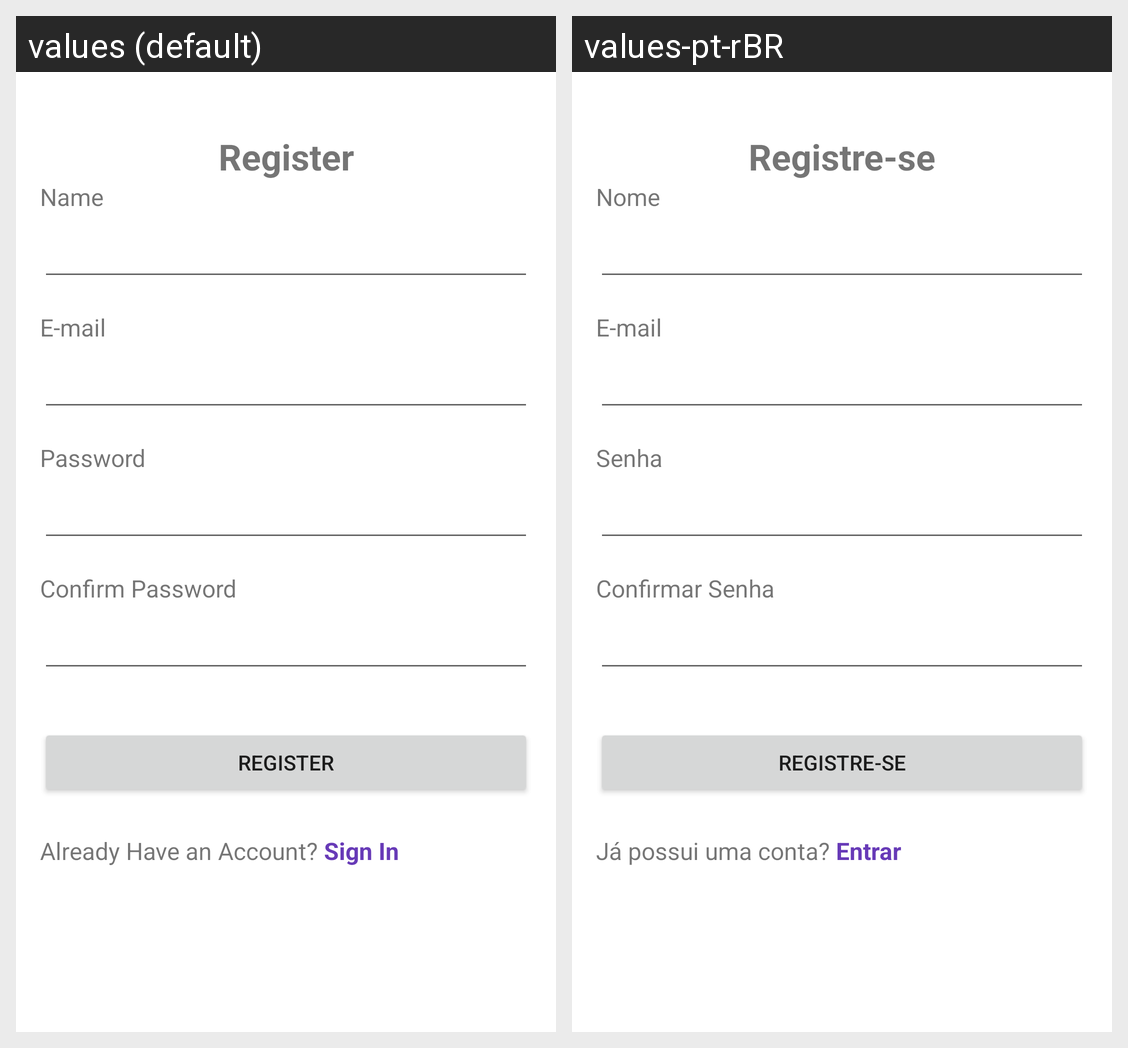

The Android screen above is rendered under two locales of the same app. Produce the string resources it draws, with the default and per-locale values.
Android screen res/layout/fragment_register.xml rendered under 2 locales, left to right: values (default), values-pt-rBR. Device: Nexus 5 (rendered at 1080×1920; each locale shown at half size, 540×960, under a caption strip naming it); theme Theme.SuperTrivia.
Strings drawn on this screen, with the default value and each locale's value (text and hints the layout hard-codes, and strings that could not be matched under every locale, appear in the picture but are not listed):

register
  values: Register
  values-pt-rBR: Registre-se

confirm_password
  values: Confirm Password
  values-pt-rBR: Confirmar Senha

email
  values: E-mail
  values-pt-rBR: E-mail  [not translated; the default value is used]

name
  values: Name
  values-pt-rBR: Nome

sign_in
  values: Sign In
  values-pt-rBR: Entrar

password
  values: Password
  values-pt-rBR: Senha

already_have_an_account
  values: Already Have an Account?
  values-pt-rBR: Já possui uma conta?
